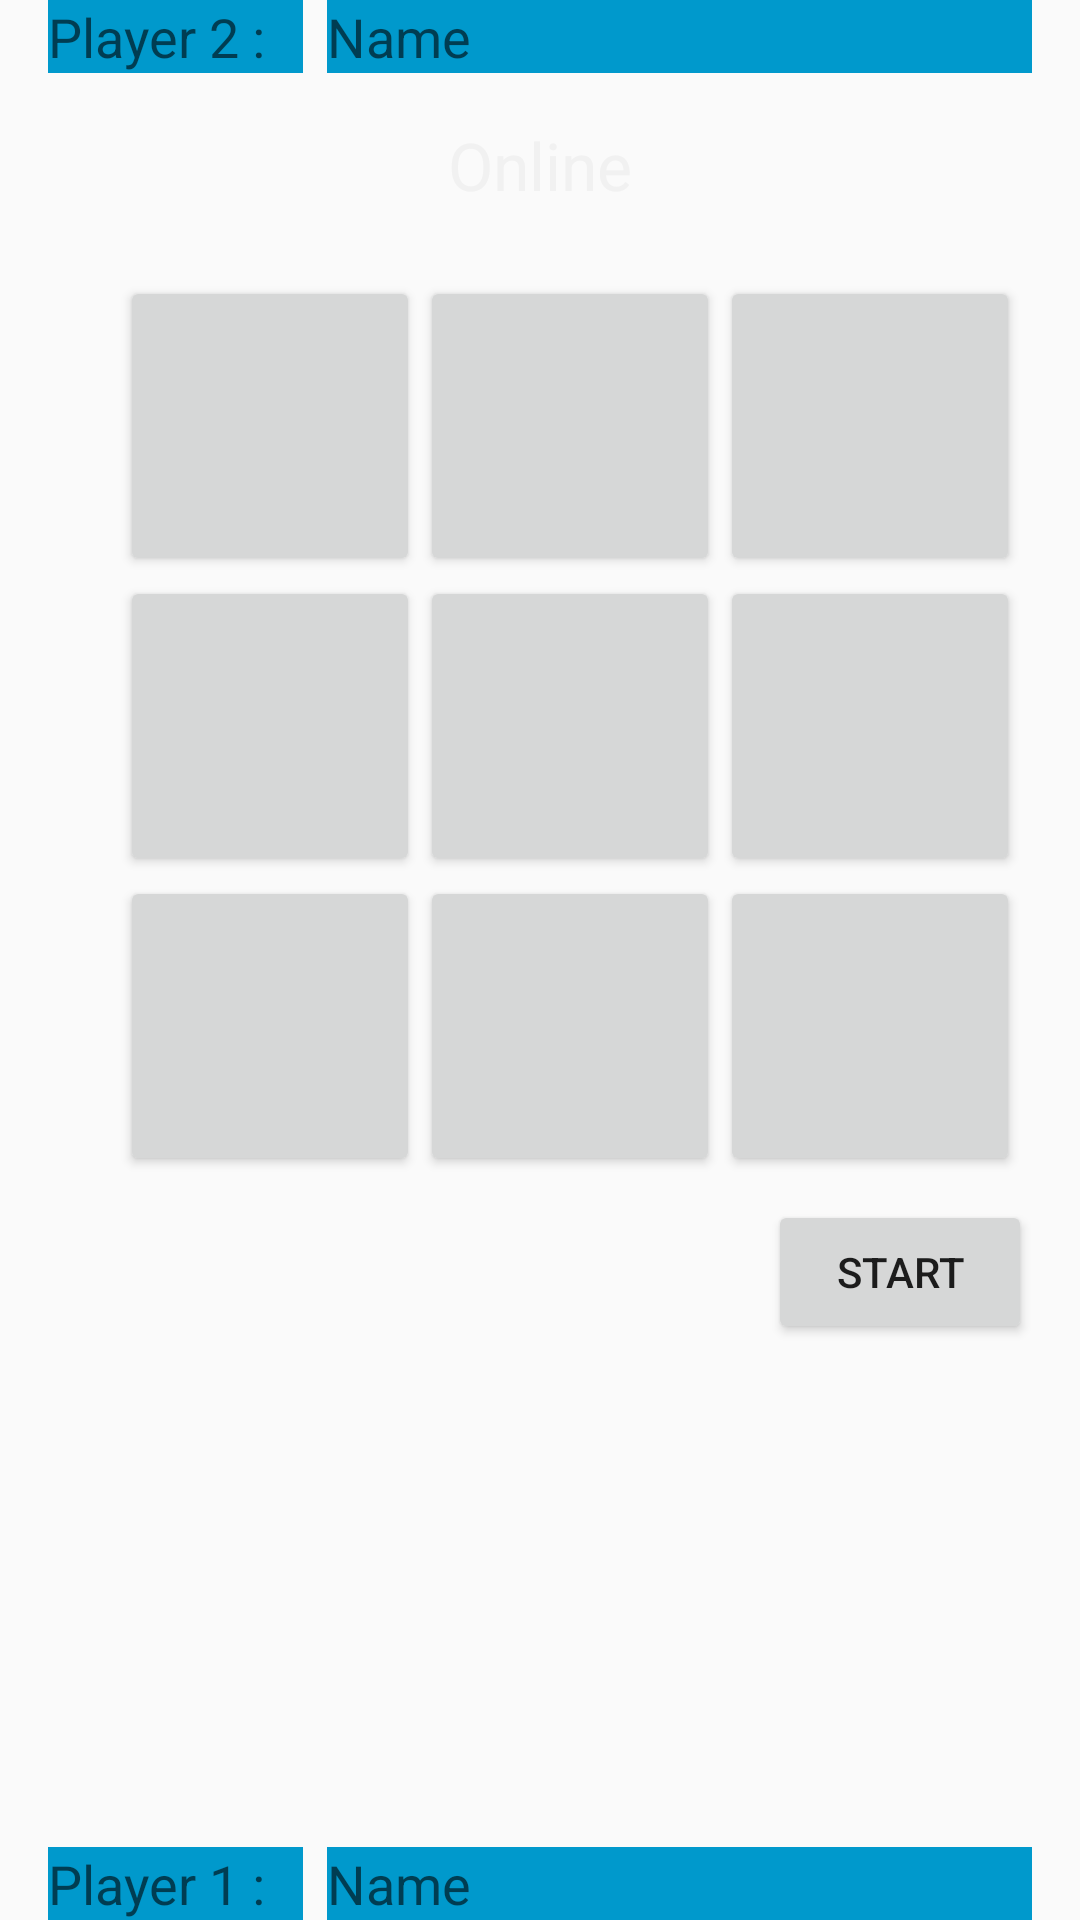

The Android layout XML behind this screen, and the referenced resources:
<!-- AndroidManifest.xml: application theme AppTheme -->
<!-- res/layout/activity_mutliplayergame.xml -->
<?xml version="1.0" encoding="utf-8"?>
<RelativeLayout xmlns:android="http://schemas.android.com/apk/res/android"
    android:layout_width="match_parent"
    android:layout_height="match_parent"
    android:orientation="vertical"
    android:background="@drawable/background">

    <TextView
        android:id="@+id/textView5"
        android:layout_width="85dp"
        android:layout_height="wrap_content"
        android:layout_alignParentTop="true"
        android:text="Player 2 :"
        android:textAppearance="?android:attr/textAppearanceMedium"
        android:layout_alignBottom="@+id/name2"
        android:layout_alignLeft="@+id/textView6"
        android:layout_alignStart="@+id/textView6"
        android:background="@android:color/holo_blue_dark" />

    <TextView
        android:id="@+id/name2"
        android:layout_width="wrap_content"
        android:layout_height="wrap_content"
        android:layout_alignParentTop="true"
        android:layout_toRightOf="@+id/textView5"
        android:text="Name"
        android:textAppearance="?android:attr/textAppearanceMedium"
        android:layout_marginLeft="8dp"
        android:layout_alignRight="@+id/start"
        android:layout_alignEnd="@+id/start"
        android:background="@android:color/holo_blue_dark" />

    <TextView
        android:id="@+id/onlineTitle"
        android:layout_width="wrap_content"
        android:layout_height="wrap_content"
        android:text="Online"
        android:textAppearance="?android:attr/textAppearanceLarge"
        android:layout_below="@+id/textView5"
        android:layout_centerHorizontal="true"
        android:layout_marginTop="16dp"
        android:textColor="@color/switch_thumb_material_light"/>

    <TableLayout
        android:id="@+id/tableLayout1"
        android:layout_width="match_parent"
        android:layout_height="wrap_content"
        android:layout_marginTop="32dp"
        android:gravity="center_vertical|center_horizontal">

        <TableRow
            android:id="@+id/tableRow1"
            android:layout_width="wrap_content"
            android:layout_height="wrap_content"
            android:paddingLeft="40dp"
            android:paddingTop="60dp">

            <ImageButton
                android:id="@+id/button1"
                android:layout_width="100dp"
                android:layout_height="100dp"
                android:height="100dp"
                android:width="100dp"
                style="@style/game_button"/>

            <ImageButton
                android:id="@+id/button2"
                android:layout_width="100dp"
                android:layout_height="100dp"
                android:height="100dp"
                android:width="100dp"
                style="@style/game_button"/>

            <ImageButton
                android:id="@+id/button3"
                android:layout_width="100dp"
                android:layout_height="100dp"
                android:height="100dp"
                android:width="100dp"
                style="@style/game_button"/>
        </TableRow>

        <TableRow
            android:id="@+id/tableRow2"
            android:layout_width="wrap_content"
            android:layout_height="wrap_content"
            android:paddingLeft="40dp">

            <ImageButton
                android:id="@+id/button4"
                android:layout_width="100dp"
                android:layout_height="100dp"
                android:height="100dp"
                android:width="100dp"
                style="@style/game_button"
                />

            <ImageButton
                android:id="@+id/button5"
                android:layout_width="100dp"
                android:layout_height="100dp"
                android:height="100dp"
                android:width="100dp"
                style="@style/game_button"/>

            <ImageButton
                android:id="@+id/button6"
                android:layout_width="100dp"
                android:layout_height="100dp"
                android:height="100dp"
                android:width="100dp"
                style="@style/game_button"/>
        </TableRow>

        <TableRow android:paddingLeft="40dp">
            <ImageButton
                android:id="@+id/button7"
                android:layout_width="100dp"
                android:layout_height="100dp"
                android:height="100dp"
                android:width="100dp"
                style="@style/game_button"/>
            <ImageButton
                android:id="@+id/button8"
                android:layout_width="100dp"
                android:layout_height="100dp"
                android:height="100dp"
                android:width="100dp"
                style="@style/game_button"/>
            <ImageButton
                android:id="@+id/button9"
                android:layout_width="100dp"
                android:layout_height="100dp"
                android:height="100dp"
                android:width="100dp"
                style="@style/game_button"/>
        </TableRow>
    </TableLayout>


    <TextView
        android:id="@+id/textView7"
        android:layout_width="85dp"
        android:layout_height="wrap_content"
        android:text="Player 1 :"
        android:textAppearance="?android:attr/textAppearanceMedium"
        android:layout_alignParentBottom="true"
        android:layout_alignParentLeft="true"
        android:layout_alignParentStart="true"
        android:layout_marginLeft="16dp"
        android:layout_alignTop="@+id/name1"
        android:background="@android:color/holo_blue_dark" />

    <TextView
        android:id="@+id/name1"
        android:layout_width="wrap_content"
        android:layout_height="wrap_content"
        android:layout_alignParentBottom="true"
        android:text="Name"
        android:textAppearance="?android:attr/textAppearanceMedium"
        android:layout_toRightOf="@+id/textView7"
        android:layout_alignRight="@+id/start"
        android:layout_alignEnd="@+id/start"
        android:layout_marginLeft="8dp"
        android:background="@android:color/holo_blue_dark" />

    <Button
        android:layout_width="wrap_content"
        android:layout_height="wrap_content"
        android:text="Start"
        android:id="@+id/start"
        android:layout_below="@+id/tableLayout1"
        android:layout_alignParentRight="true"
        android:layout_marginRight="16dp"
        android:layout_marginTop="8dp" />

    <TextView
        android:layout_width="wrap_content"
        android:layout_height="wrap_content"
        android:textAppearance="?android:attr/textAppearanceLarge"
        android:id="@+id/textView6"
        android:layout_alignBottom="@+id/start"
        android:layout_alignParentLeft="true"
        android:layout_alignParentStart="false"
        android:layout_below="@+id/tableLayout1"
        android:layout_marginLeft="16dp"
        android:layout_marginTop="16dp" />

</RelativeLayout>
<!-- resources referenced by this layout -->
<resources>
  <style name="game_button" parent="Widget.AppCompat.Button">
          
          <item name="android:scaleType">fitXY</item>
          <item name="android:adjustViewBounds">true</item>
      </style>
  <style name="AppTheme" parent="Theme.AppCompat.Light.DarkActionBar">
          
          <item name="colorPrimary">@color/colorPrimary</item>
          <item name="colorPrimaryDark">@color/colorPrimaryDark</item>
          <item name="colorAccent">@color/colorAccent</item>
      </style>
  <!-- not gathered from this repository: default colours our renderer supplied (Android Studio template values) -->
  <color name="colorPrimary">#FF6200EE</color>
  <color name="colorPrimaryDark">#FF3700B3</color>
  <color name="colorAccent">#FF03DAC5</color>
</resources>
